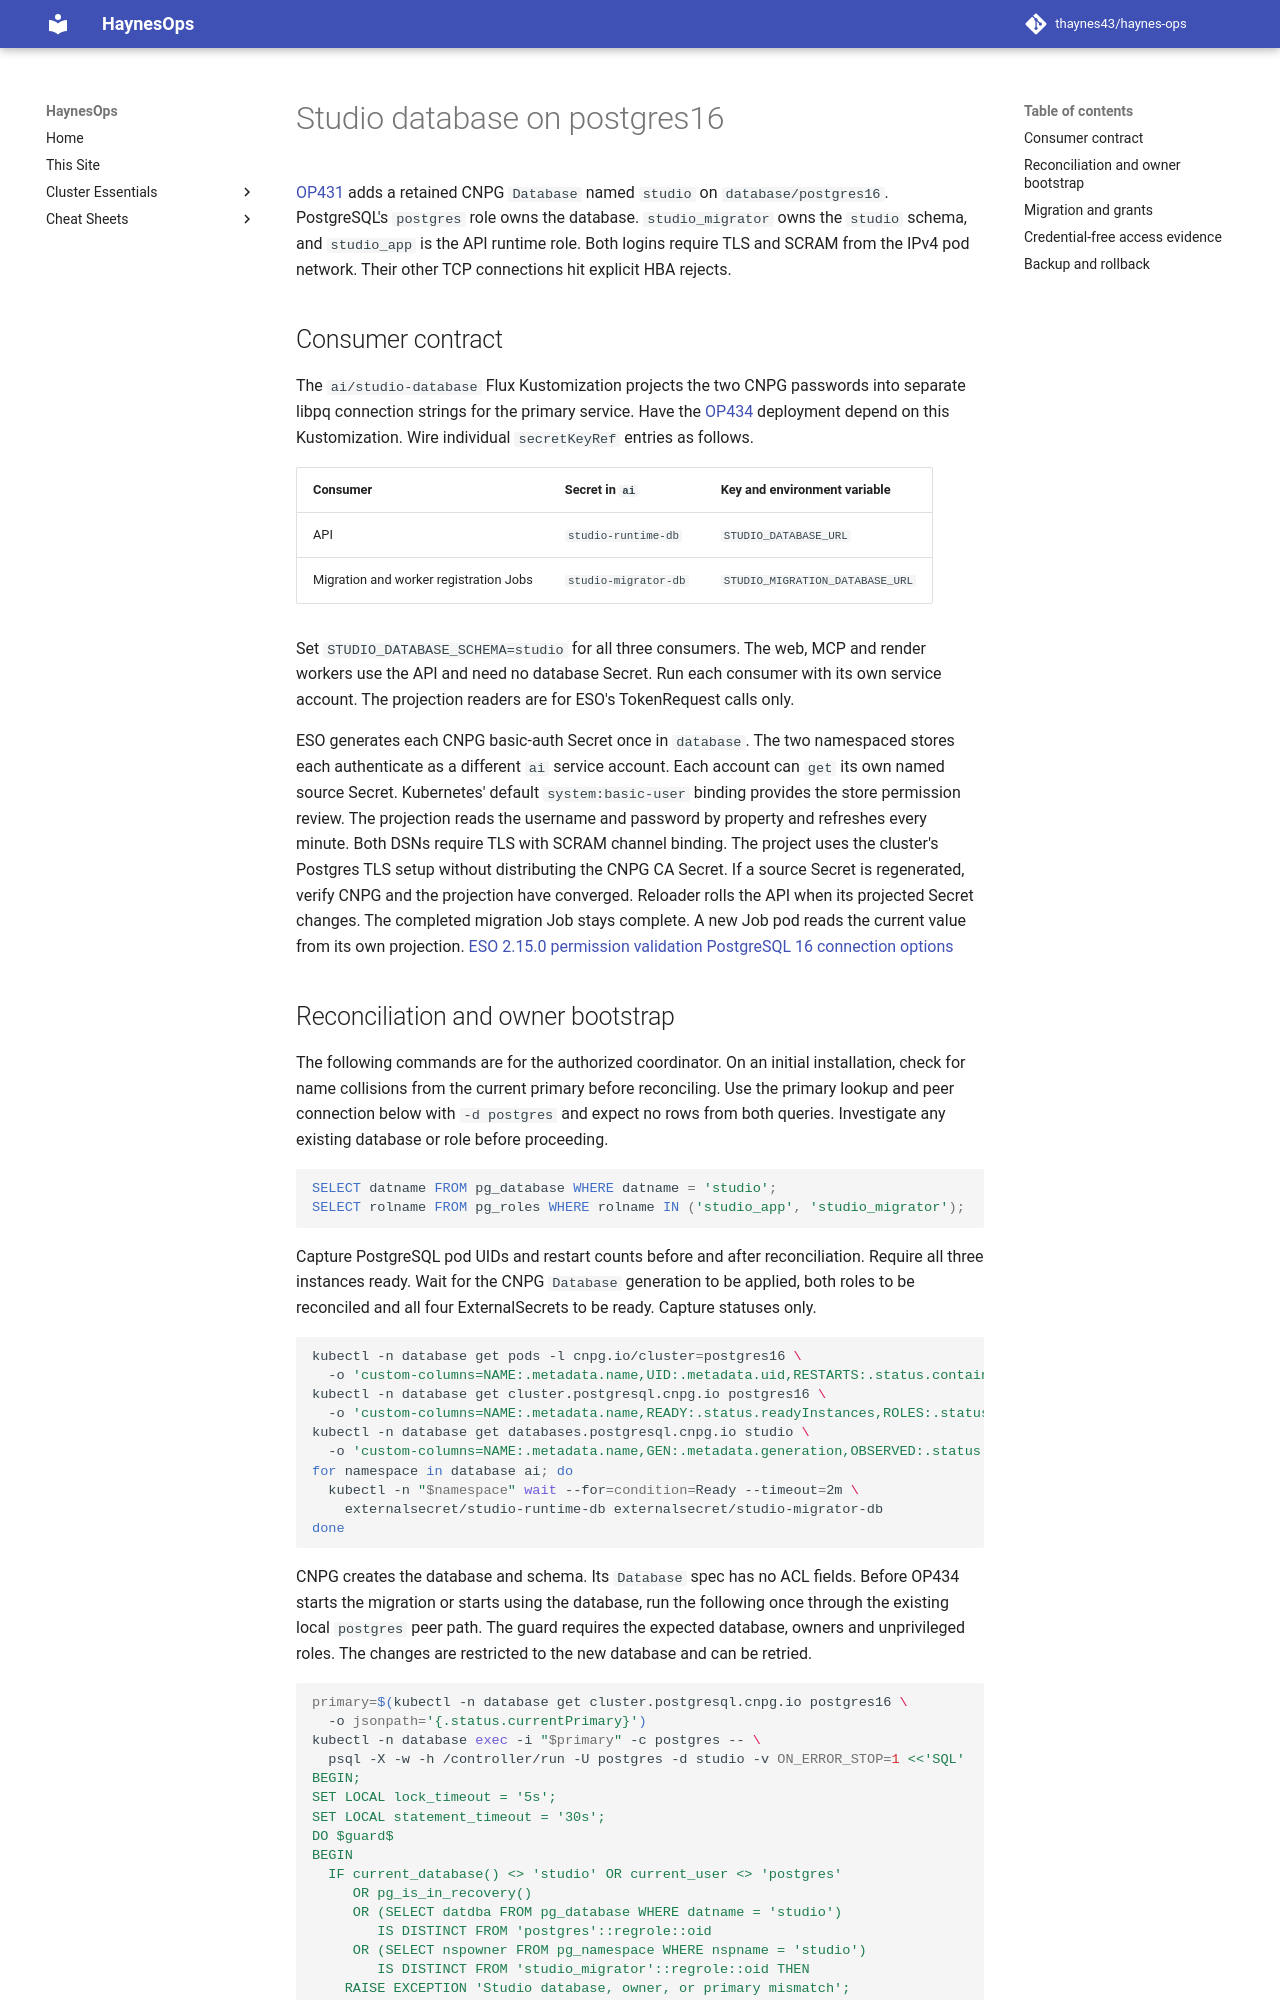

repository: thaynes43/haynes-ops · page: reference/studio-database/index.html · generator: mkdocs

# Studio database on postgres16

[OP431](https://work.haynesnetwork.com/work_packages/431) adds a retained CNPG
`Database` named `studio` on `database/postgres16`. PostgreSQL's `postgres`
role owns the database. `studio_migrator` owns the `studio` schema, and
`studio_app` is the API runtime role. Both logins require TLS and SCRAM from
the IPv4 pod network. Their other TCP connections hit explicit HBA rejects.

## Consumer contract

The `ai/studio-database` Flux Kustomization projects the two CNPG passwords
into separate libpq connection strings for the primary service. Have the
[OP434](https://work.haynesnetwork.com/work_packages/434) deployment depend
on this Kustomization. Wire individual `secretKeyRef` entries as follows.

| Consumer | Secret in `ai` | Key and environment variable |
| --- | --- | --- |
| API | `studio-runtime-db` | `STUDIO_DATABASE_URL` |
| Migration and worker registration Jobs | `studio-migrator-db` | `STUDIO_MIGRATION_DATABASE_URL` |

Set `STUDIO_DATABASE_SCHEMA=studio` for all three consumers. The web, MCP and render
workers use the API and need no database Secret. Run each consumer with its own service account. The projection readers are for ESO's TokenRequest
calls only.

ESO generates each CNPG basic-auth Secret once in `database`. The two
namespaced stores each authenticate as a different `ai` service account.
Each account can `get` its own named source Secret. Kubernetes' default
`system:basic-user` binding provides the store permission review. The
projection reads the username and password by property and refreshes every
minute. Both DSNs require TLS with SCRAM channel binding. The project uses
the cluster's Postgres TLS setup without distributing the CNPG CA Secret.
If a source Secret is regenerated, verify CNPG and the projection have
converged. Reloader rolls the API when its projected Secret changes. The
completed migration Job stays complete. A new Job pod reads the current
value from its own projection.
[ESO 2.15.0 permission validation](https://github.com/external-secrets/external-secrets/blob/v2.15.0/providers/v1/kubernetes/validate.go)
[PostgreSQL 16 connection options](https://www.postgresql.org/docs/16/libpq-connect.html#LIBPQ-CONNECT-CHANNEL-BINDING)
